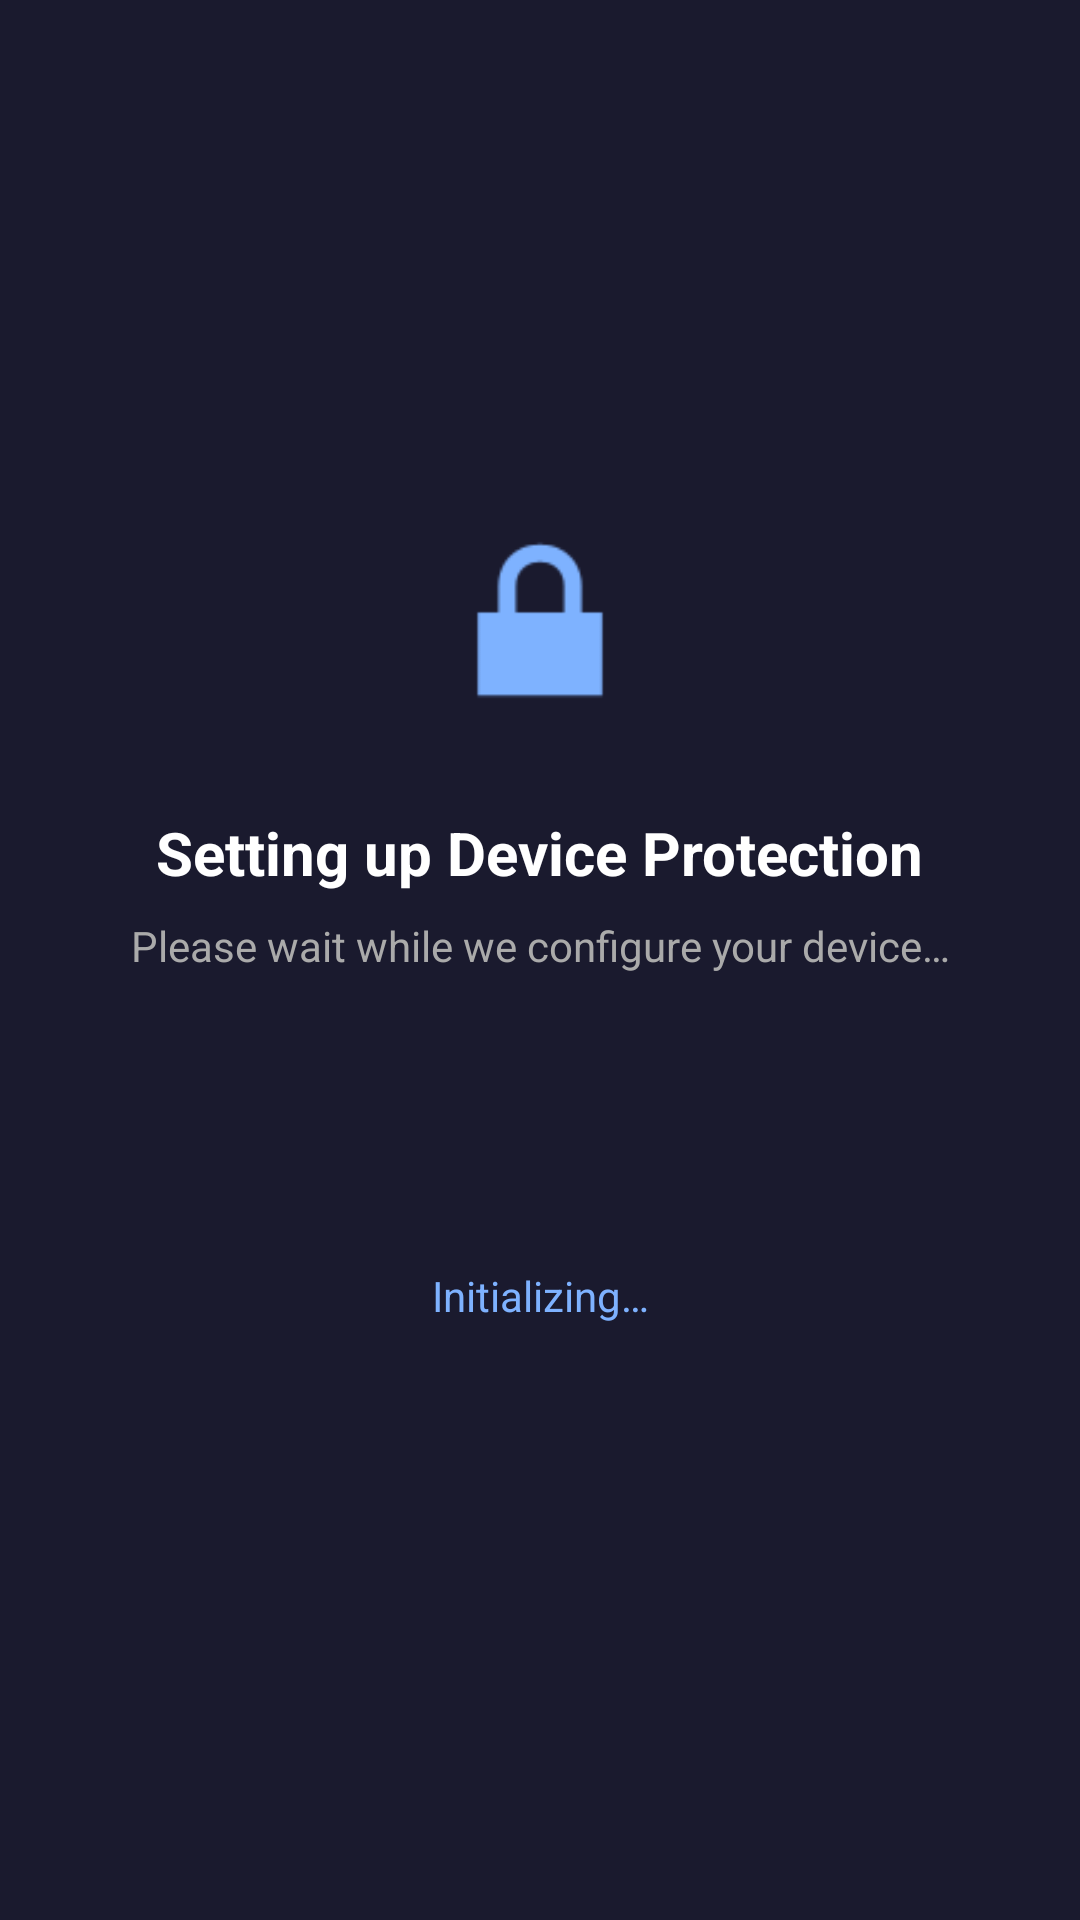

Here is an Android app screen rendered from its layout file. Give the layout XML and the strings, colors and styles it references.
<!-- AndroidManifest.xml: activity theme Theme.EmiLockProvisioner.Splash -->
<!-- res/layout/activity_provisioning_complete.xml -->
<?xml version="1.0" encoding="utf-8"?>
<LinearLayout xmlns:android="http://schemas.android.com/apk/res/android"
    android:layout_width="match_parent"
    android:layout_height="match_parent"
    android:orientation="vertical"
    android:gravity="center"
    android:padding="40dp"
    android:background="#1A1A2E">

    <ImageView
        android:layout_width="80dp"
        android:layout_height="80dp"
        android:src="@android:drawable/ic_lock_lock"
        android:tint="#7EB2FF"
        android:layout_marginBottom="24dp" />

    <TextView
        android:layout_width="wrap_content"
        android:layout_height="wrap_content"
        android:text="Setting up Device Protection"
        android:textColor="#FFFFFF"
        android:textSize="20sp"
        android:textStyle="bold"
        android:layout_marginBottom="8dp" />

    <TextView
        android:layout_width="wrap_content"
        android:layout_height="wrap_content"
        android:text="Please wait while we configure your device…"
        android:textColor="#AAAAAA"
        android:textSize="14sp"
        android:gravity="center"
        android:layout_marginBottom="32dp" />

    <ProgressBar
        android:id="@+id/progressBar"
        style="@style/Widget.AppCompat.ProgressBar.Horizontal"
        android:layout_width="match_parent"
        android:layout_height="12dp"
        android:max="100"
        android:progress="0"
        android:layout_marginBottom="12dp" />

    <TextView
        android:id="@+id/tvProgress"
        android:layout_width="wrap_content"
        android:layout_height="wrap_content"
        android:text=""
        android:textColor="#AAAAAA"
        android:textSize="13sp"
        android:layout_marginBottom="24dp" />

    <TextView
        android:id="@+id/tvStatus"
        android:layout_width="match_parent"
        android:layout_height="wrap_content"
        android:text="Initializing…"
        android:textColor="#7EB2FF"
        android:textSize="14sp"
        android:gravity="center"
        android:layout_marginBottom="32dp" />

    <Button
        android:id="@+id/btnRetry"
        android:layout_width="match_parent"
        android:layout_height="52dp"
        android:text="RETRY"
        android:visibility="gone" />

</LinearLayout>
<!-- resources referenced by this layout -->
<resources>
  <style name="Theme.EmiLockProvisioner.Splash" parent="Theme.MaterialComponents.NoActionBar">
          <item name="android:windowBackground">#1A1A2E</item>
          <item name="android:windowFullscreen">true</item>
          <item name="android:statusBarColor">#1A1A2E</item>
          <item name="android:navigationBarColor">#1A1A2E</item>
      </style>
</resources>
